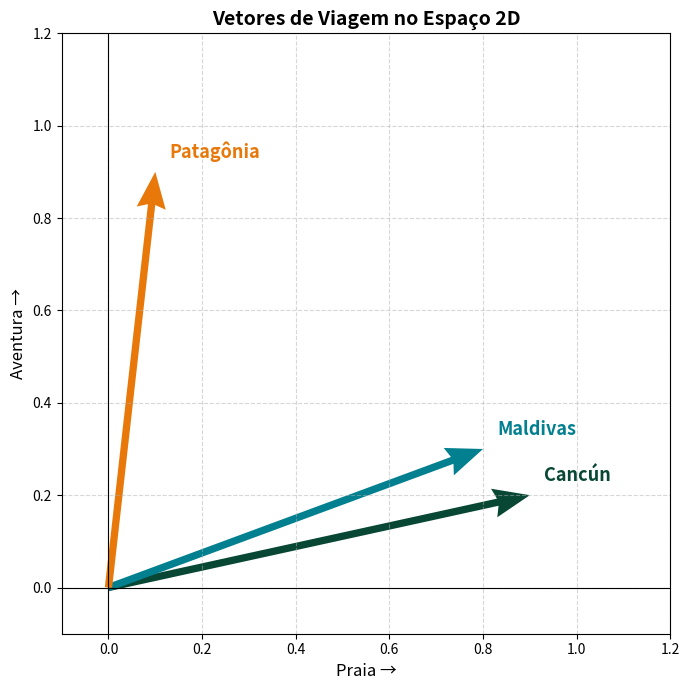
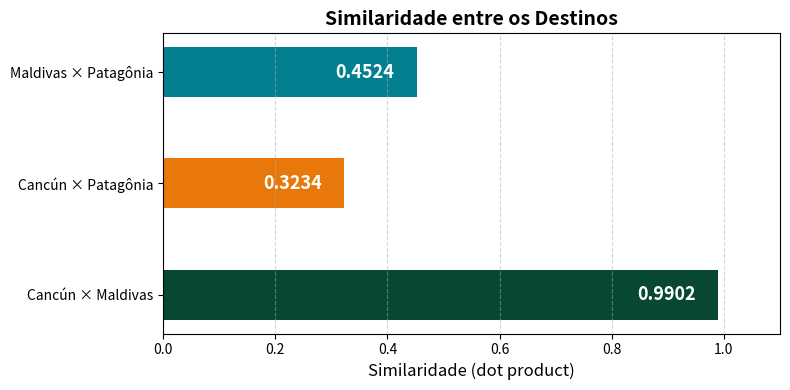

Reproduce these figures in Python, in order.
import numpy as np
import matplotlib.pyplot as plt

# Cada vetor tem 2 dimensões: [praia, aventura]
cancun    = np.array([0.9, 0.2])   # muita praia, pouca aventura
maldivas  = np.array([0.8, 0.3])   # muita praia, pouca aventura — parecido com Cancún
patagonia = np.array([0.1, 0.9])   # pouca praia, muita aventura — bem diferente

print("Cancún    :", cancun)
print("Maldivas  :", maldivas)
print("Patagônia :", patagonia)

fig, ax = plt.subplots(figsize=(7, 7))

# --- desenhando os vetores como setas a partir da origem ---
vetores = [
    (cancun,    "Cancún",    "#084734"),
    (maldivas,  "Maldivas",  "#028090"),
    (patagonia, "Patagônia", "#E8780A"),
]

for vetor, nome, cor in vetores:
    ax.quiver(
        0, 0,           # ponto de origem
        vetor[0],       # componente x
        vetor[1],       # componente y
        angles="xy", scale_units="xy", scale=1,
        color=cor, width=0.012, headwidth=4
    )
    # rótulo um pouco além da ponta da seta
    ax.text(
        vetor[0] + 0.03,
        vetor[1] + 0.03,
        nome,
        fontsize=13, fontweight="bold", color=cor
    )

# --- configurações do gráfico ---
plt.xlim(-0.1, 1.2)          # limite do eixo x
plt.ylim(-0.1, 1.2)          # limite do eixo y
plt.grid(True, linestyle="--", alpha=0.5)

ax.set_xlabel("Praia →",    fontsize=12)
ax.set_ylabel("Aventura →", fontsize=12)
ax.set_title("Vetores de Viagem no Espaço 2D", fontsize=14, fontweight="bold")

# linha de referência nos eixos
ax.axhline(0, color="black", linewidth=0.8)
ax.axvline(0, color="black", linewidth=0.8)

plt.tight_layout()
plt.show()

# --- normalizando os vetores (magnitude = 1) ---
def normalizar(v):
    """Divide o vetor pela sua própria magnitude."""
    return v / np.linalg.norm(v)

cancun_n    = normalizar(cancun)
maldivas_n  = normalizar(maldivas)
patagonia_n = normalizar(patagonia)

print("Vetores normalizados (magnitude ≈ 1.0):")
print(f"  Cancún    : {cancun_n}   → magnitude: {np.linalg.norm(cancun_n):.4f}")
print(f"  Maldivas  : {maldivas_n}   → magnitude: {np.linalg.norm(maldivas_n):.4f}")
print(f"  Patagônia : {patagonia_n}   → magnitude: {np.linalg.norm(patagonia_n):.4f}")

# --- calculando a similaridade com np.dot ---
sim_cancun_maldivas  = np.dot(cancun_n, maldivas_n)
sim_cancun_patagonia = np.dot(cancun_n, patagonia_n)
sim_maldivas_patagonia = np.dot(maldivas_n, patagonia_n)

print("Similaridade (dot product entre vetores normalizados):")
print()
print(f"  Cancún    × Maldivas  = {sim_cancun_maldivas:.4f}  ← muito similar (mesma direção)")
print(f"  Cancún    × Patagônia = {sim_cancun_patagonia:.4f}  ← pouco similar (direções opostas)")
print(f"  Maldivas  × Patagônia = {sim_maldivas_patagonia:.4f}  ← pouco similar (direções opostas)")

pares  = ["Cancún × Maldivas", "Cancún × Patagônia", "Maldivas × Patagônia"]
scores = [sim_cancun_maldivas, sim_cancun_patagonia, sim_maldivas_patagonia]
cores  = ["#084734", "#E8780A", "#028090"]

fig, ax = plt.subplots(figsize=(8, 4))

barras = ax.barh(pares, scores, color=cores, height=0.45)

# valor dentro de cada barra
for barra, score in zip(barras, scores):
    ax.text(
        score - 0.04,
        barra.get_y() + barra.get_height() / 2,
        f"{score:.4f}",
        va="center", ha="right",
        color="white", fontsize=13, fontweight="bold"
    )

plt.xlim(0, 1.1)
plt.grid(axis="x", linestyle="--", alpha=0.5)
ax.set_xlabel("Similaridade (dot product)", fontsize=12)
ax.set_title("Similaridade entre os Destinos", fontsize=14, fontweight="bold")

plt.tight_layout()
plt.show()
